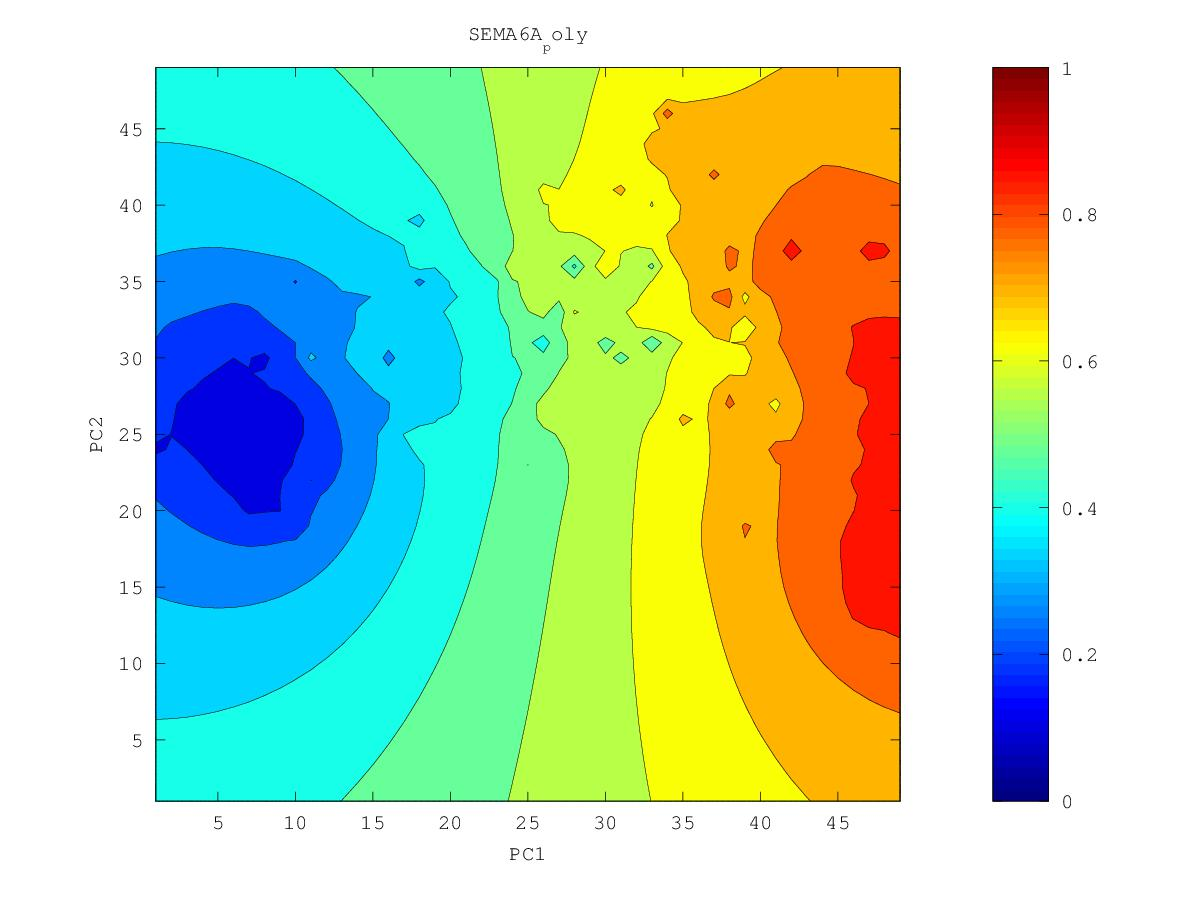

The file beside this chart, header and first rows:
0.718655385043, 0.72468042801, 0.731103603669, 0.737962683408, 0.745292810338, 0.75311958547, 0.761450780691, 0.770271145891, 0.77956048858, 0.789433279584, 0.800410981551, 0.812496677198, 0.820496745553, 0.822069275009, 0.825173034925, 0.831582524398, 0.843089130064, 0.863229332283, 0.856843597185, 0.861957977595, 0.863798500955, 0.867967039911, 0.892743820843, 0.875542968057
0.7176, 0.7238, 0.7305, 0.7378, 0.7456, 0.7541, 0.7633, 0.7732, 0.7838, 0.7949, 0.8081, 0.8332, 0.866, 0.8305, 0.8269, 0.8309, 0.8424, 0.8692, 0.855, 0.8606, 0.8718, 0.8833, 0.8628, 0.8661
0.7162, 0.7226, 0.7296, 0.7371, 0.7455, 0.7547, 0.765, 0.7765, 0.7897, 0.8024, 0.8127, 0.8329, 0.8763, 0.8346, 0.8288, 0.8298, 0.8381, 0.8688, 0.8904, 0.8572, 0.861, 0.8536, 0.8509, 0.864
0.7144, 0.7209, 0.7281, 0.7359, 0.7447, 0.7548, 0.7665, 0.7801, 0.7976, 0.8506, 0.8157, 0.8263, 0.8308, 0.837, 0.8375, 0.8282, 0.8344, 0.8536, 0.8498, 0.8549, 0.8695, 0.8413, 0.8369, 0.8408
0.7122, 0.7188, 0.726, 0.734, 0.7431, 0.7539, 0.7674, 0.7863, 0.8006, 0.8115, 0.8158, 0.8378, 0.8233, 0.8362, 0.8293, 0.8243, 0.8288, 0.8337, 0.8356, 0.8351, 0.8302, 0.8238, 0.8219, 0.8312
0.7096, 0.7162, 0.7234, 0.7314, 0.7404, 0.7513, 0.7654, 0.7915, 0.8037, 0.8374, 0.8132, 0.8174, 0.8174, 0.8186, 0.8186, 0.8207, 0.8439, 0.8279, 0.8262, 0.8256, 0.8139, 0.806, 0.8041, 0.8084
0.7066, 0.7131, 0.7202, 0.7279, 0.7367, 0.7467, 0.7589, 0.7737, 0.7897, 0.805, 0.8112, 0.8467, 0.8204, 0.8247, 0.8186, 0.82, 0.8183, 0.8121, 0.8156, 0.8079, 0.7956, 0.7863, 0.7824, 0.7841
0.7032, 0.7097, 0.7165, 0.724, 0.7321, 0.7411, 0.7514, 0.7634, 0.7798, 0.8026, 0.803, 0.8337, 0.9041, 0.817, 0.8116, 0.8137, 0.8045, 0.7908, 0.7936, 0.7828, 0.7728, 0.7632, 0.7512, 0.7558
0.6997, 0.706, 0.7127, 0.7198, 0.7273, 0.7353, 0.7439, 0.7535, 0.7644, 0.7757, 0.7894, 0.8293, 0.8058, 0.8147, 0.8078, 0.7862, 0.7744, 0.7664, 0.7723, 0.76, 0.7513, 0.7412, 0.6817, 0.7168
0.6959, 0.7023, 0.709, 0.7158, 0.7228, 0.7298, 0.737, 0.7445, 0.7523, 0.7607, 0.7709, 0.7819, 0.7828, 0.7865, 0.796, 0.7569, 0.7485, 0.7278, 0.7326, 0.7298, 0.7288, 0.7294, 0.7232, 0.7279
0.6921, 0.6986, 0.7056, 0.7127, 0.7194, 0.7256, 0.7317, 0.7374, 0.7426, 0.748, 0.7546, 0.7617, 0.7669, 0.7665, 0.7545, 0.6802, 0.7234, 0.6325, 0.7059, 0.6787, 0.6969, 0.7257, 0.7301, 0.7285
0.6881, 0.6952, 0.7031, 0.7116, 0.7189, 0.7237, 0.7295, 0.7354, 0.7359, 0.7373, 0.7417, 0.7509, 0.7887, 0.7836, 0.7597, 0.796, 0.7685, 0.7152, 0.7006, 0.6804, 0.6933, 0.7613, 0.7975, 0.7242
0.6839, 0.6917, 0.7012, 0.7151, 0.7311, 0.7247, 0.7305, 0.7964, 0.7322, 0.7276, 0.7296, 0.7361, 0.7453, 0.7471, 0.7502, 0.7851, 0.746, 0.7132, 0.6945, 0.687, 0.6904, 0.7012, 0.7086, 0.707
0.6791, 0.6877, 0.6987, 0.715, 0.7428, 0.7226, 0.7244, 0.7295, 0.7237, 0.7175, 0.7177, 0.7232, 0.7268, 0.7222, 0.7192, 0.7184, 0.7173, 0.6922, 0.6752, 0.6714, 0.6741, 0.6799, 0.6866, 0.6924
0.6736, 0.683, 0.6965, 0.7119, 0.7142, 0.7176, 0.7306, 0.722, 0.7528, 0.7055, 0.7055, 0.7233, 0.7641, 0.708, 0.6929, 0.6882, 0.6798, 0.6578, 0.6277, 0.6449, 0.6526, 0.659, 0.6691, 0.7146
0.6668, 0.6763, 0.6933, 0.8096, 0.7087, 0.7142, 0.729, 0.7047, 0.6901, 0.6782, 0.6855, 0.7031, 0.6874, 0.6693, 0.6626, 0.6683, 0.6626, 0.6476, 0.5913, 0.6174, 0.628, 0.6336, 0.6437, 0.6594
0.6585, 0.6664, 0.6772, 0.6882, 0.6933, 0.7219, 0.7077, 0.6831, 0.6406, 0.6219, 0.6625, 0.6588, 0.6216, 0.5342, 0.6283, 0.7008, 0.6525, 0.6461, 0.4854, 0.5897, 0.6006, 0.5917, 0.6078, 0.6287
0.6492, 0.6552, 0.6619, 0.6684, 0.6746, 0.6815, 0.6809, 0.6752, 0.6692, 0.6589, 0.6547, 0.6439, 0.619, 0.6028, 0.6003, 0.6088, 0.6543, 0.6256, 0.587, 0.5598, 0.5725, 0.5557, 0.5836, 0.6097
0.6395, 0.6441, 0.6489, 0.6536, 0.6582, 0.6623, 0.6657, 0.6726, 0.714, 0.6799, 0.6543, 0.6399, 0.6279, 0.6193, 0.6, 0.5963, 0.6119, 0.5997, 0.5652, 0.5429, 0.5645, 0.5797, 0.5892, 0.5988
0.6297, 0.6332, 0.6368, 0.6405, 0.6443, 0.6482, 0.6533, 0.6631, 0.6888, 0.6792, 0.6538, 0.6365, 0.6269, 0.6758, 0.614, 0.6033, 0.6053, 0.5956, 0.5295, 0.56, 0.5729, 0.5811, 0.5867, 0.5903
0.6199, 0.6226, 0.6254, 0.6283, 0.6314, 0.6352, 0.6403, 0.649, 0.6704, 0.6915, 0.6747, 0.6318, 0.6106, 0.6022, 0.5976, 0.5954, 0.6056, 0.6162, 0.5739, 0.5684, 0.5747, 0.5827, 0.5853, 0.5836
0.6101, 0.612, 0.6141, 0.6164, 0.619, 0.6222, 0.6267, 0.6333, 0.6426, 0.649, 0.6508, 0.621, 0.5857, 0.4599, 0.5757, 0.5788, 0.6333, 0.5797, 0.5633, 0.561, 0.5751, 0.6111, 0.5999, 0.5813
0.6003, 0.6016, 0.6029, 0.6045, 0.6065, 0.6091, 0.613, 0.619, 0.6267, 0.6297, 0.6525, 0.6174, 0.5837, 0.5663, 0.5695, 0.5668, 0.5073, 0.5467, 0.5359, 0.5382, 0.553, 0.5799, 0.6047, 0.5739
0.5905, 0.5911, 0.5917, 0.5926, 0.5938, 0.5957, 0.599, 0.6065, 0.6394, 0.6247, 0.6102, 0.5944, 0.5768, 0.5682, 0.5675, 0.5892, 0.572, 0.5212, 0.4371, 0.4984, 0.5056, 0.5368, 0.573, 0.5684
0.5807, 0.5806, 0.5805, 0.5806, 0.5809, 0.5817, 0.5835, 0.5882, 0.5989, 0.5932, 0.5801, 0.5707, 0.5645, 0.5648, 0.5602, 0.5766, 0.5483, 0.5115, 0.491, 0.4791, 0.4784, 0.505, 0.5242, 0.5275
0.5709, 0.5702, 0.5694, 0.5685, 0.5678, 0.5672, 0.567, 0.5673, 0.5669, 0.5628, 0.5559, 0.55, 0.5509, 0.5802, 0.5471, 0.5201, 0.506, 0.4894, 0.4803, 0.4761, 0.4738, 0.468, 0.4786, 0.4916
0.5612, 0.5598, 0.5582, 0.5565, 0.5547, 0.5528, 0.5507, 0.5483, 0.5449, 0.5399, 0.5338, 0.5278, 0.5255, 0.5195, 0.4693, 0.4738, 0.4684, 0.4388, 0.4528, 0.4585, 0.4551, 0.4261, 0.4453, 0.467
0.5517, 0.5496, 0.5473, 0.5447, 0.5419, 0.5387, 0.5351, 0.5308, 0.5257, 0.5197, 0.5126, 0.5047, 0.4944, 0.4751, 0.4393, 0.4169, 0.4406, 0.4216, 0.4327, 0.4383, 0.4376, 0.4355, 0.4399, 0.4486
0.5423, 0.5396, 0.5366, 0.5332, 0.5294, 0.5251, 0.5202, 0.5145, 0.5079, 0.5005, 0.4925, 0.4833, 0.4709, 0.4526, 0.4231, 0.4077, 0.4231, 0.421, 0.4173, 0.4136, 0.4139, 0.4143, 0.4196, 0.43
0.5332, 0.5299, 0.5262, 0.5221, 0.5175, 0.5122, 0.506, 0.4988, 0.4905, 0.4814, 0.4727, 0.4642, 0.452, 0.4301, 0.405, 0.397, 0.4073, 0.3994, 0.3882, 0.359, 0.3821, 0.3724, 0.3843, 0.412
0.5245, 0.5206, 0.5163, 0.5115, 0.5061, 0.4999, 0.4927, 0.4841, 0.4732, 0.4598, 0.4492, 0.4472, 0.4449, 0.4051, 0.3734, 0.3933, 0.3947, 0.3791, 0.3537, 0.3737, 0.3782, 0.3797, 0.3858, 0.3994
0.516, 0.5117, 0.5068, 0.5015, 0.4955, 0.4886, 0.4805, 0.4707, 0.4574, 0.4322, 0.3812, 0.4286, 0.4617, 0.428, 0.305, 0.3785, 0.3844, 0.3789, 0.3729, 0.3719, 0.3725, 0.3733, 0.3763, 0.3876
0.5079, 0.5031, 0.4979, 0.492, 0.4855, 0.4782, 0.4697, 0.4595, 0.4465, 0.4271, 0.4088, 0.4118, 0.3965, 0.3857, 0.3785, 0.3757, 0.3746, 0.3703, 0.3625, 0.3567, 0.3594, 0.3581, 0.3517, 0.3607
0.5003, 0.4951, 0.4894, 0.4832, 0.4763, 0.4687, 0.46, 0.4501, 0.4388, 0.426, 0.4141, 0.4022, 0.3778, 0.3696, 0.3709, 0.3645, 0.3618, 0.3591, 0.3474, 0.3062, 0.3463, 0.3422, 0.3247, 0.327
0.493, 0.4875, 0.4815, 0.475, 0.4678, 0.4599, 0.4512, 0.4417, 0.4312, 0.42, 0.4085, 0.3962, 0.3826, 0.3706, 0.3568, 0.3277, 0.3433, 0.3483, 0.3551, 0.3659, 0.341, 0.3282, 0.3193, 0.3161
0.4862, 0.4804, 0.4741, 0.4673, 0.4599, 0.4519, 0.4431, 0.4336, 0.4234, 0.4125, 0.401, 0.3889, 0.3761, 0.3626, 0.3461, 0.3224, 0.3287, 0.333, 0.3468, 0.3752, 0.3276, 0.3101, 0.2994, 0.2925
0.4797, 0.4737, 0.4673, 0.4602, 0.4526, 0.4444, 0.4355, 0.4259, 0.4157, 0.4047, 0.393, 0.3806, 0.3672, 0.3526, 0.3365, 0.3213, 0.3118, 0.2983, 0.3162, 0.3161, 0.3024, 0.2869, 0.2739, 0.264
0.4738, 0.4676, 0.4609, 0.4537, 0.4459, 0.4375, 0.4284, 0.4187, 0.4083, 0.3971, 0.385, 0.3719, 0.3576, 0.3414, 0.3216, 0.268, 0.2946, 0.2877, 0.301, 0.2988, 0.2806, 0.2613, 0.2436, 0.2319
0.4682, 0.4618, 0.455, 0.4476, 0.4397, 0.4311, 0.4219, 0.412, 0.4014, 0.3899, 0.3774, 0.3637, 0.3481, 0.3297, 0.3084, 0.2922, 0.2902, 0.2883, 0.2983, 0.3419, 0.2609, 0.2347, 0.2052, 0.1931
0.4631, 0.4566, 0.4496, 0.4421, 0.434, 0.4253, 0.416, 0.406, 0.3951, 0.3834, 0.3706, 0.3564, 0.3401, 0.3186, 0.2475, 0.2849, 0.2823, 0.2728, 0.2522, 0.2517, 0.2315, 0.2079, 0.1782, 0.1582
0.4584, 0.4518, 0.4447, 0.4371, 0.4289, 0.4201, 0.4107, 0.4006, 0.3896, 0.3778, 0.3648, 0.3505, 0.3344, 0.3154, 0.2943, 0.2831, 0.2717, 0.2563, 0.236, 0.2125, 0.1936, 0.1844, 0.1526, 0.1391
0.4542, 0.4475, 0.4403, 0.4326, 0.4244, 0.4156, 0.4061, 0.3959, 0.3849, 0.373, 0.36, 0.3459, 0.3303, 0.3134, 0.2957, 0.2782, 0.2599, 0.2405, 0.2151, 0.1609, 0.1827, 0.1734, 0.1555, 0.1319
0.4504, 0.4437, 0.4364, 0.4287, 0.4205, 0.4116, 0.4022, 0.392, 0.381, 0.3691, 0.3563, 0.3423, 0.327, 0.3104, 0.292, 0.2702, 0.2401, 0.2243, 0.1893, 0.1806, 0.1756, 0.1586, 0.1434, 0.1213
0.447, 0.4403, 0.4331, 0.4254, 0.4171, 0.4083, 0.3989, 0.3888, 0.3779, 0.3662, 0.3535, 0.3398, 0.3247, 0.3081, 0.2893, 0.2662, 0.2323, 0.2135, 0.1985, 0.1777, 0.1561, 0.1166, 0.1179, 0.1305
0.4441, 0.4373, 0.4302, 0.4225, 0.4144, 0.4057, 0.3964, 0.3864, 0.3757, 0.3642, 0.3518, 0.3383, 0.3236, 0.3075, 0.2892, 0.2681, 0.2429, 0.2028, 0.1905, 0.1897, 0.1725, 0.1496, 0.1237, 0.1024
0.4415, 0.4349, 0.4278, 0.4202, 0.4122, 0.4036, 0.3945, 0.3847, 0.3743, 0.3631, 0.351, 0.338, 0.3239, 0.3084, 0.2913, 0.2722, 0.2505, 0.2263, 0.2087, 0.1932, 0.1843, 0.1675, 0.1451, 0.1331
0.4394, 0.4328, 0.4258, 0.4184, 0.4105, 0.4021, 0.3932, 0.3837, 0.3736, 0.3627, 0.3512, 0.3387, 0.3253, 0.3108, 0.295, 0.2777, 0.2585, 0.2367, 0.2156, 0.1954, 0.1963, 0.1846, 0.1548, 0.1486
0.4376, 0.4311, 0.4243, 0.417, 0.4093, 0.4011, 0.3925, 0.3833, 0.3736, 0.3632, 0.3522, 0.3404, 0.3279, 0.3144, 0.3, 0.2843, 0.2669, 0.2442, 0.2057, 0.2212, 0.2144, 0.2037, 0.1898, 0.1831
0.4362, 0.4299, 0.4232, 0.4161, 0.4086, 0.4007, 0.3923, 0.3835, 0.3742, 0.3643, 0.3539, 0.3429, 0.3312, 0.3189, 0.3058, 0.292, 0.2773, 0.2616, 0.2482, 0.24, 0.2322, 0.2237, 0.2155, 0.2088
